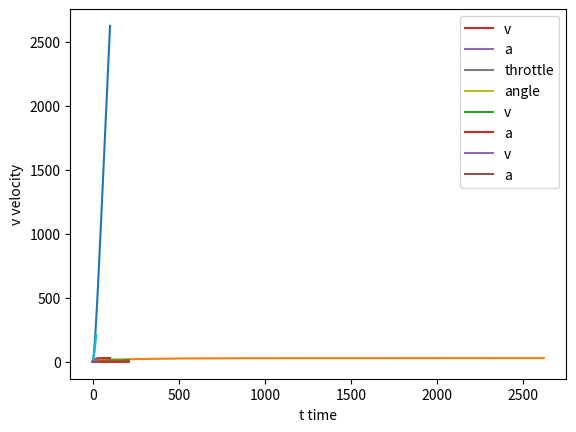

Reproduce this figure in Python.
#!/usr/bin/env python
# coding: utf-8

# 
# # Longitudinal Vehicle Dynamics  Model Tutorial
# 
# 
# 
# 
# 
# 

# [redacted]
# ##### 

# 
# This tutorial notebook explores a general model for automotive vehicle longitudinal physics and dynamics. It includes test scenarios for various 2D terrain and throttle profiles. The dimensional reduction to 2D height and linear position only makes it easier to concentrate on the longitudinal dynamics without being side-tracked by the kinematics of lateral motion. The object oriented vehicle model expresses primary dynamics as an equation of forward, reverse and opposing forces that would be typical for a vehicle in motion. Characteristic parameters of the automobile model are set. A basic terrain geometry and motion profile is defined. When the model is run, Euler time-step integrations
# yield acceleration, velocity and linear longitudinal position over time. Graphics show different
# aspects of the motion plan after run is completed. The parameters, 2D terrain geometry can be changed and experimented with to learn about the dynamic behavior of the model.
# 

# The primary relations for forces acting on the vehicle moving forward on an incline angle are shown in the diagram and equation below. 
#   
#   

# <div>
# <img src="longitudinal-car-v0.06.png" alt="car" width="80%"/>
# [redacted]
# </div>
# 

#  
# The dynamics model for this project express the overall force equation shown above with more
# specific equations and parameters that can be set to model a particular vehicle design. The main longitudinal components from head to tail basically are: engine, torque converter, tranmission, and finally the wheels where the frictional forces from the tires on the road surface move the vehicle. 
# 
# The main input to the system is the throttle level and the output will be a one-dimensional linear position. Vehicle specific values that can be set are: overall engine inertia value, vehicle mass, gear ratio, effective radius, tire force, acceleration due to gravity, aerodynamic and frictional cooeficients, and a tire force coeeficient on the slip ratio. The runtime parameters that can be set are: sample increment for discrete time, and total seconds to run the simulation.
# 
# The model consists of the main vehicle equations for torque (rotational force) and force (longitudinal force). 
# 
# \begin{align}
#     J_e \dot{\omega}_e &= T_e - (GR)(r_{eff} F_{load}) \\ m\ddot{x} &= F_x - F_{load}
# \end{align}
# 
# 
# $J_e$ is the engine moment of inertia value, $\dot{\omega}_e$ is the engine angular acceleration , $T_e$ is the engine torque, $GR$ is the combined gear ratio, $r_{eff}$ is the effective tire radius, $F_{load}$ is the total load force, $m$ is the vehicle mass, $x$ is the vehicle position, and $F_x$ is the tire force. The forces are condensed into $F_x$ = $F_{xf}$ + $F_{xr}$ and $F_{load}$ = $F_{aero}$ - $R_{xf}$ - $R_{xr}$ - $mg\sin{\alpha}$
# 
# The engine torque is calculated from the throttle input and the engine angular velocity $\omega_e$ using a simplified quadratic model. 
# 
# \begin{align}
#     T_e = x_{\theta}(a_0 + a_1 \omega_e + a_2 \omega_e^2)
# \end{align}
# 
# The load forces consist of aerodynamic drag $F_{aero}$, rolling friction $R_x$, and gravitational force $F_g$ produced from the incline angle $\alpha$. The aerodynamic drag is a quadratic model and the friction is a linear one.
# 
# \begin{align}
#     F_{load} &= F_{aero} + R_x + F_g \\
#     F_{aero} &= \frac{1}{2} C_a \rho A \dot{x}^2 = c_a \dot{x}^2\\
#     R_x &= N(\hat{c}_{r,0} + \hat{c}_{r,1}|\dot{x}| + \hat{c}_{r,2}\dot{x}^2) \approx c_{r,1} \dot{x}\\
#     F_g &= mg\sin{\alpha}
# \end{align}
# 
# 
# Since the model is basically designed for forward motion only, where ($\dot{x} \ge 0$}, the absolute value in the friction equation is not essential, but may have an impact if the vehicle would not have enough forward force to overcome an incline that is too steep and slip backwards.
#  
# 

# The tire force is calculated from the engine rotational rate and wheel slip equations
# 
# \begin{align}
#     \omega_w &= (GR)\omega_e \\
#     s &= \frac{\omega_w r_e - \dot{x}}{\dot{x}}\\
#     F_x &= \left\{\begin{array}{lr}
#         cs, &  |s| < 1\\
#         F_{max}, & \text{otherwise}
#         \end{array}\right\} 
# \end{align}
# 
# where $\omega_w$ is the wheel angular velocity and $s$ is the slip ratio. 
# 

# 
# The overall longitudinal force relation for the vehicle and its motion is
# 
# \begin{align}
#     m\ddot{x} &= F_x - F_{load}\\
# \end{align}
# 
# 
# and then expressed in terms of acceleration to begin the time step
# integrations to obtain velocity and linear position 
# 
# \begin{align}
#     \ddot{x} &= \frac{F_x - F_{load}}{m}\\ 
# \end{align}
# 
# 

# 
# ## Implementation
# 
# The primary input to the system is a throttle signal. This is used to directly calculate engine torque that is then transformed through the powertrain and vehicle model equations to accelerate the vehicle into forward motion. 
# 
# The model runs by incrementing through discrete time for a specified period while calculating the longitudinal dynamic equations and updating the state space components of acceleration, velocity and position.
# 
# In this implementation, throttle signal is in the range $x_\theta \in [0,1]$. The vehicle has an initial velocity of 5 m/s and engine speed of 100 rad/s and also when the reset() function is used. A discrete sampling time of 10ms is used for numerical integration. All other model parameters are defined in the Vehicle class.
# 
# 

# In[47]:


# [redacted]

#import sys
import numpy as np
import matplotlib.pyplot as plt


class Vehicle():
    def __init__(self):

        # ==================================
        #  longitudinal vehicle model 
        #  system equation parameters & variables
        # ==================================
        
        # set parameters
        
        # Te engine torque from throttle percentage in range [0,1]
        # coefficients for engine torque quadratic Te <- (throttle input * quadratic)
        self.a_0 = 400 
        self.a_1 = 0.1
        self.a_2 = -0.0002

        # gear ratio, effective radius, mass, inertia
        self.GR = 0.35  # gear ratio
        self.r_e = 0.3  # effective radius [meters]
        self.J_e = 10   # overall engine inertia for vehicle model 
        self.m = 2000   # mass of vehicle [kg]
        self.g = 9.81   # acceleration due to gravity on earth [m/s^2]

        # aerodynamic & friction coefficients
        self.c_a = 1.36     # aerodynamic 
        self.c_r1 = 0.01    # frictional 

        # tire force
        self.c = 10000  # coef on slip ratio when abs(c*s) < 1
        self.F_max = 10000 # otherwise is Fmax

        # vehicle system state variables
        self.x = 0  # x linear position
        self.v = 5  # x-dot velocity (of vehicle)
        self.a = 0  # x-double-dot acceleration of vehicle
        self.w_e = 100  # engine angular velocity (or speed) omega-sub-e
        self.w_e_dot = 0   # engine angular acceleration omega-sub-e-dot

        # time increment for discrete time space
        self.sample_time = 0.01

    def reset(self):
        # reset state variables
        self.x = 0
        self.v = 5
        self.a = 0
        self.w_e = 100 # [r/s] ~955 RPM idle probably something
        self.w_e_dot = 0


# The engine dynamic and force equations are implemented in the cell below. The function $\textit{time_step}$ takes the inputs throttle $x_\theta$ and incline angle $\alpha$ and performs numerical integrations over a single timestep to update the state variables. 

# In[48]:


class Vehicle(Vehicle):
    def time_step(self, throttle, alpha):
        
        # euler forward time step integration
        
        assert(self.g == 9.81) # make sure on planet earth
        
        #  vehicle model equations
        
        ### engine torque from throttle & engine angular velocity
        Te = throttle*(self.a_0 + self.a_1*self.w_e + self.a_2*(self.w_e*self.w_e))
                
        ### calculate tire force Fx ###
        
        # wheel angular velocity
        w_w = self.GR * self.w_e
        
        # slip ratio
        s = (w_w * self.r_e - self.v)/self.v 
        
        ## tire force ##
        if ( np.abs(s) < 1):
            Fx=self.c * s
        else:
            Fx = self.F_max
            
        ### calculate total load force  F_load ###
    
        # gravitational force due to road inclination
        Fg = self.m* self.g * np.sin(alpha)
        
        # rolling friction (rolling road resistance)
        Rx = self.c_r1 * self.v #approximation from front only
        
        # aerodynamic forces (drag)
        F_aero = self.c_a * (self.v*self.v) #x-dot squared
        
        ## total load force ##
        F_load = F_aero + Rx + Fg
        
        # now have:
        # engine torque (from throttle) Te, Load force F_load, Tire force Fx
        # so can get acceleration and time step integrate the state variables
        
        #vehicle acceleration       
        self.a = (Fx - F_load)/self.m 
        
        # step integration using time_step as delta-t
        # set the current position, velocity, and engine speed

        self.v = self.v + self.a*self.sample_time # 
        self.x = self.x + self.v*self.sample_time # 
            
        #engine angular (rotational) acceleration 
        self.w_e_dot = (Te - (self.GR * self.r_e * F_load)) / self.J_e 
        
        # engine rotational velocity          
        self.w_e = self.w_e + self.w_e_dot*self.sample_time 
        


# 
# 
# 
# 
# 

# ## Testing the model over a flat surface
# 
# First test the equations by moving the vehicle over a flat surface with a constant throttle.
# If the model is working properly, the velocity will gradually reach a limiting
# value as the vehicle gains over opposing forces, aerodynamic drag, and tire force limit and attains a steady state. At the same time, the acceleraion will decline and level out as the rate of change of velocity decreases.
# 
# Experiment by changing the inclination angle while keeping the throttle constant to see how the model responds.
# 
# Also try negative angles (for a downward slope). In this case, downward directed forces due to gravity also accelerate the vehicle to a terminal velocity where it is eventually balanced by opposing forces.
# 
# Observe the relative changes of velocity, acceleration and position displayed in the plots to get an idea
# of how the dynamics of system respond and change over time.
# 
# 

# In[49]:


# FIRST linear flat surface test (alpha = 0)
# with constant throttle


sample_time = 0.01 # 10 ms
# can test with different total time to run
time_end = 100

model = Vehicle()
model.reset()

t_data = np.arange(0,time_end,sample_time)
v_data = np.zeros_like(t_data)

# position
x_data = np.zeros_like(t_data)
# acceleration
a_data = np.zeros_like(t_data)


# CAN CHANGE THIS #################

# throttle value in [0,1]

throttle = 0.3 #2#.2

###################################

# try some incline angles (in radians)
alpha = np.arctan(0.5/1)#np.pi/# np.pi/8 #flat surface
alpha_1 = np.arctan(3/60)
alpha_2 = np.arctan(9/90)
alpha_3 = 0

# select an incline angle to test
#alpha=alpha_1

## CAN CHANGE INCLINE ANGLE HERE #

alpha=0 # flat surface all the way if =0
#alpha=np.pi/8

##################################

for i in range(t_data.shape[0]):
    v_data[i] = model.v
    x_data[i] = model.x
    a_data[i] = model.a
    model.time_step(throttle, alpha)
#
print();print();print("Using: throttle =",throttle,"     Angle = ",int(np.rad2deg(alpha)),"(degrees)");print()

# position over time
print();print("Position over time")
plt.plot(t_data, x_data)
plt.xlabel("t time")
plt.ylabel("x position")
plt.show()



# velocity over position
print();print("Velocity over position")
plt.plot(x_data, v_data)
plt.xlabel("x position")
plt.ylabel("v velocity")
plt.show()

# velocity over time
print();print("Velocity over time")
plt.plot(t_data, v_data)
plt.xlabel("t time")
plt.ylabel("v velocity")
plt.show()

# velocity acceleration
print();print("Relative velocity and acceleration")
plt.plot(t_data, v_data, label='v')
plt.plot(t_data, a_data, label='a')
plt.xlabel("t time")
plt.legend()
#plt.ylabel("a acceleration")
plt.show()


# ## Model dynamics with terrain and velocity profiles

# A simple two dimensional terrain model is used that has the linear horizontal distance and vertical height changes represented in Figure 1. The geometric throttle input profile is calculated from the diagram specifications in Figure 2.
# 
# 

# ![ramp](terraindiagram_v3.png)
# <center>Figure 1 - Terrain</center>
# 
# 

# ![throttle](throttle-v0.05.png)
# 
# <center>Figure 2 - Velocity</center>
# 
# 
# 

# 
# 
# ### Implementation
# 
# Using the Figure 2 profile, the throttle is applied for a total runtime of 20 seconds The vehicle begins at 20% throttle and gradually increases to 50% throttle. This is maintained for 10 seconds. Then the throttle decreases until it reaches 0 at 20 seconds. 
# 
# The implementation iteratively timesteps through the terrain geometry and throttle profile while calculating the vehicle dynamics. A 10ms time increment is specified. The time, position, velocity, acceleration and incline angle are saved for analysis.
# 
# 
# 

# In[50]:



sample_time = 0.01 # 10 ms
time_end = 20 #total run time in seconds  480#120#20 #  120# 

t_data = np.arange(0,time_end,sample_time) # discrete time
x_data = np.zeros_like(t_data) # position
v_data = np.zeros_like(t_data) # velocity
a_data = np.zeros_like(t_data) # acceleration
y_data = np.zeros_like(t_data) # height (y )
angle_data = np.zeros_like(t_data) # save alpha also for analysis

# keep throttle data for analysis
throttle_data = np.zeros_like(t_data) 

# initialization

#throttle is expressed as a percent in [0,1]

# throttle starting position is 0.2
throttle = 0.2
# alpha the incline angle (in radians)
alpha = 0

# following the diagram

incline_angle_1 = np.arctan(4/50)
incline_angle_2 = 0
incline_angle_3 = np.arctan(8/60)
incline_angle_4 = 0


#incline_angle_1 = np.arctan(3/60)
#incline_angle_2 = np.arctan(9/90)
#incline_angle_3 = 0
#incline_angle_4 = 0

# make it easy
seconds = int(t_data.shape[0]/time_end)

# assume throttle changes are linear
# dx/dt is slope
throttle_rate_1 = (0.50-0.20)/(5*seconds) #slope 1 starts at 20%
throttle_rate_2 = 0 # keep throttle at position
throttle_rate_3 = -(0.50/(5*seconds))#slope 3

# create car model instance
model = Vehicle()
model.reset() # just to make sure
#model.v = 0 # don't use reset defaults?

for i in range(t_data.shape[0]): # i index into time increments 

    x_data[i] = model.x 
    v_data[i] = model.v
    a_data[i] = model.a
    
    # terrain
    # set incline angle depending on x position
    # ie how far along the path the auto is at
    
    if (model.x >=0 and model.x <= 50):
        alpha = incline_angle_1
       
    if (model.x > 50 and model.x <= 90):
        alpha = incline_angle_2
            
    if (model.x > 90 and model.x <= 150):
        alpha = incline_angle_3
       
    if (model.x > 150):
        alpha = incline_angle_4

    
    # throttle profile
    # set throttle depending on time traveled
        
    if (i <= 5*seconds):
        throttle = 0.20 + throttle_rate_1*i
        
    if (i > 5*seconds and i <= 15*seconds):       
        throttle = 0.50 + throttle_rate_2*i   
     
    if (i > 15*seconds): #
        throttle = 2 + (throttle_rate_3*i)
        if (throttle <=0):
            throttle =0 # dont reverse throttle
        
    model.time_step(throttle, alpha)        
        
    throttle_data[i]=throttle
    angle_data[i]=alpha


# 
# ### Various plots runtime data for analysis
# 
# First, check the inputs over time to see if they correspond to the specified profiles

# In[51]:




# angle over position
plt.plot(x_data, angle_data)
plt.xlabel("x position")
plt.ylabel("angle")
plt.show()
print()

 # throttle over time
plt.plot(t_data, throttle_data)
plt.xlabel("t time")
plt.ylabel("throttle")
plt.show()  
print()


#print();print("Check the inputs...");print()

# throttle angle
plt.plot(t_data, throttle_data, label='throttle')
plt.plot(t_data, angle_data, label='angle')
plt.xlabel("t time")
plt.legend()
#plt.ylabel("a acceleration")
plt.show()


# ### Check positon over time

# In[52]:



# horizontal position over time
plt.plot(t_data, x_data)
plt.xlabel("t time")
plt.ylabel("x position")
plt.show()


# ### Check velocity over time and position

# In[53]:



# velocity over time
plt.plot(t_data, v_data)
plt.xlabel("t time")
plt.ylabel("v velocity")
plt.show()

# velocity over position
plt.plot(x_data, v_data)
plt.xlabel("x position")
plt.ylabel("v velocity")
plt.show()


# ### Compare relative changes in velocity and acceleration

# In[54]:



# velocity acceleration
plt.plot(x_data, v_data, label='v')
plt.plot(x_data, a_data, label='a')
plt.xlabel("x position")
plt.legend()
#plt.ylabel("a acceleration")
plt.show()



# velocity acceleration
plt.plot(t_data, v_data, label='v')
plt.plot(t_data, a_data, label='a')
plt.xlabel("t time")
plt.legend()
#plt.ylabel("a acceleration")
plt.show()


# The velocity and acceleration comparison shows a jump in acceleration at the begining of each level surface
# and some noticeable decreasing velocity when driving up the steeper slope
# 
# Where there is a flat surface the velocity may increase.
# After 150 meters, there would eventually be enough aerodynamic resistance or other forces to eventually slow the vehicle down (if the throttle remains at zero and the model runs for enough time)
# and the velocity would level off.
# 

# ## Further model observations and analysis

# 
# Experiment by going back and changing the total runtime to 120s, 240s, 480s or more. 
# Without any opposing forces generated from an incline or aerodynamic conditions
# it can take some time and *distance* before the velocity finally starts to level off after the throttle input reaches zero.
# 
# 
# 
# 
# 
# 

# In[55]:


# save data for analysis

#data = np.vstack([t_data, x_data, v_data, a_data, angle_data]).T
#np.savetxt('test_data.txt', data, delimiter=', ')


# ##### 
# 
# 
# [redacted]
# 

# In[ ]:




